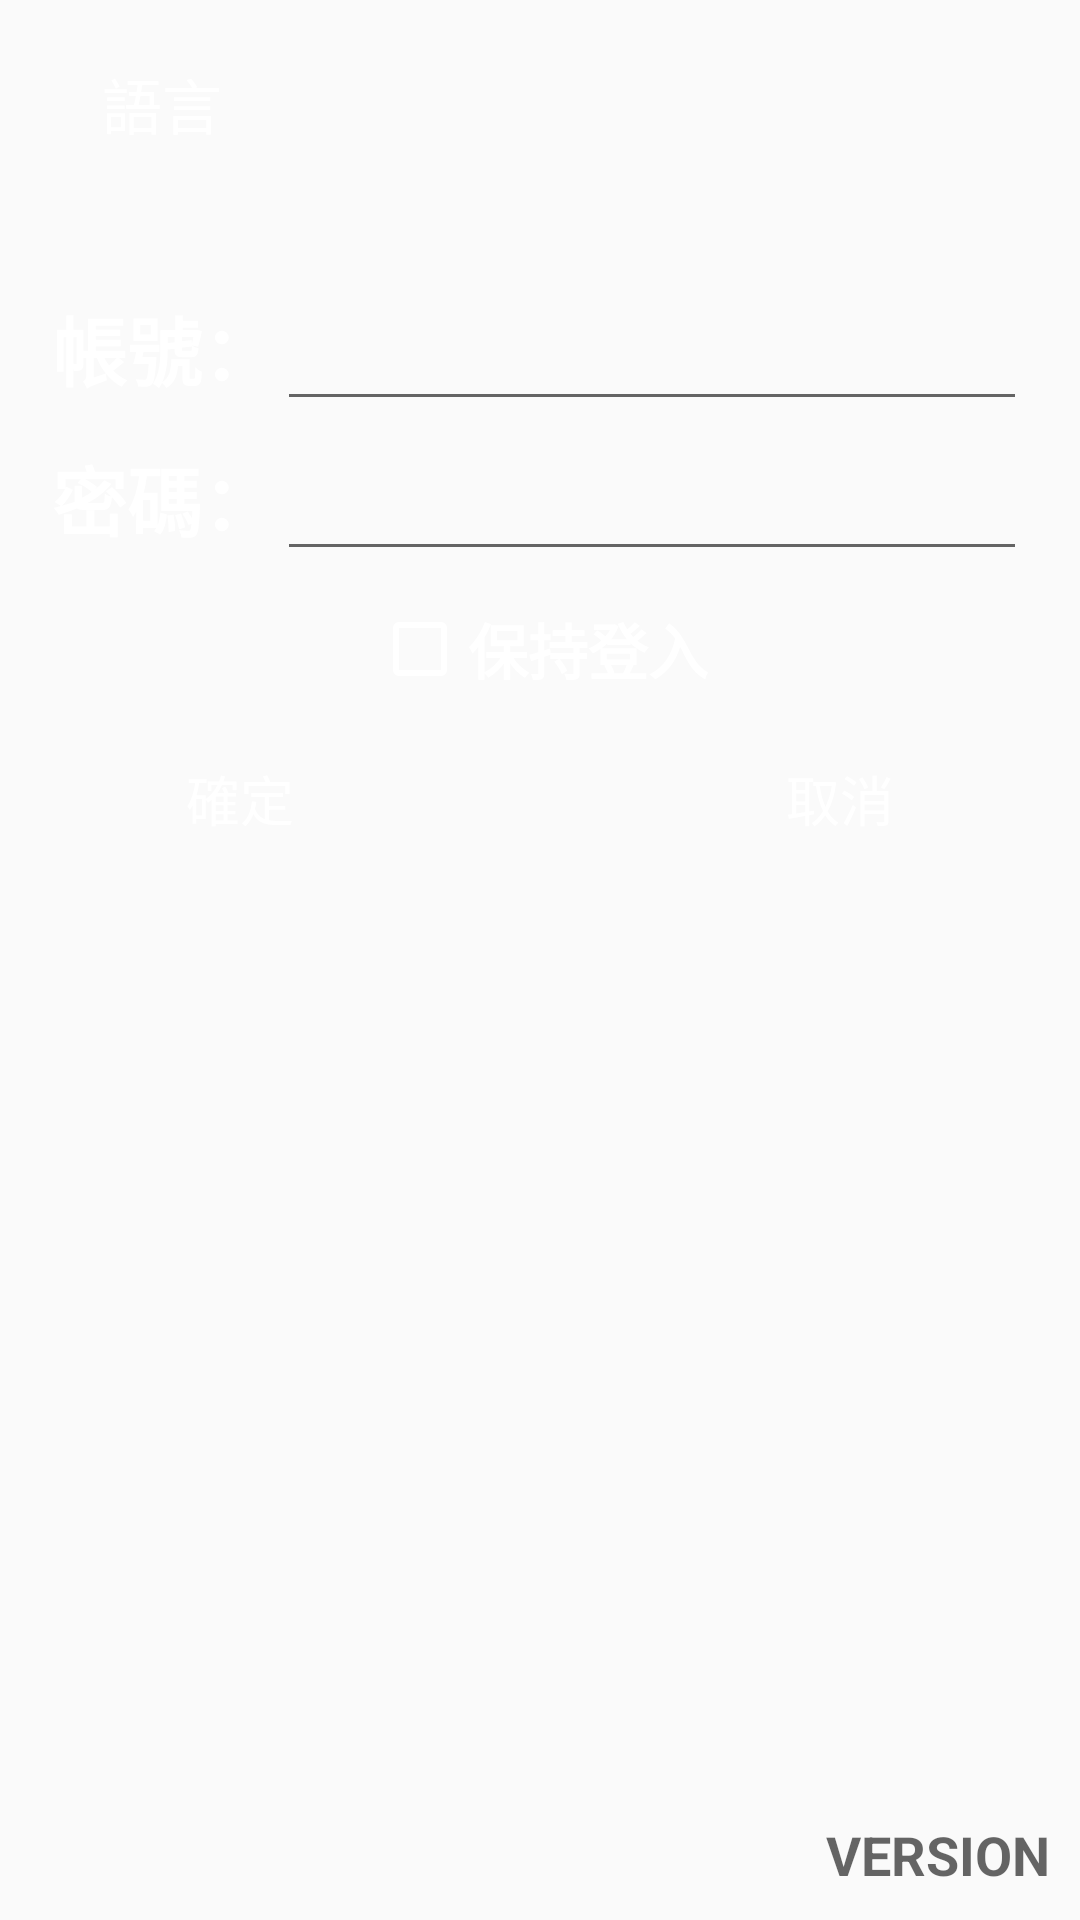

Reconstruct the res/layout file that produces this screen, plus the resources it refers to.
<!-- AndroidManifest.xml: application theme AppTheme -->
<!-- res/layout/activity_main.xml -->
<?xml version="1.0" encoding="utf-8"?>
<LinearLayout
    xmlns:android="http://schemas.android.com/apk/res/android"
    xmlns:app="http://schemas.android.com/apk/res-auto"
    xmlns:tools="http://schemas.android.com/tools"
    android:layout_width="match_parent"
    android:layout_height="match_parent"
    android:background="@drawable/background"
    android:orientation="vertical"
    tools:context=".MainActivity">

    <LinearLayout
        android:layout_width="match_parent"
        android:layout_height="0dp"
        android:layout_weight="9"
        android:orientation="vertical">

        <Button
            android:id="@+id/btnlanguage"
            android:layout_width="wrap_content"
            android:layout_height="wrap_content"
            android:layout_marginLeft="10dp"
            android:layout_marginTop="10dp"
            android:background="@drawable/button_type_nomal"
            android:padding="10dp"
            android:text="@string/main_language"
            android:textColor="#FFFFFF"
            android:textSize="20sp" />

        <LinearLayout
            android:layout_width="match_parent"
            android:layout_height="wrap_content"
            android:layout_marginLeft="10dp"
            android:orientation="horizontal">

            <CheckBox
                android:id="@+id/onlinecheck"
                android:layout_width="wrap_content"
                android:layout_height="match_parent"
                android:visibility="invisible" />

            <TextView
                android:id="@+id/tonlinecheck"
                android:layout_width="match_parent"
                android:layout_height="match_parent"
                android:text="offline"
                android:textSize="12sp"
                android:textStyle="bold"
                android:visibility="invisible" />
        </LinearLayout>

        <LinearLayout
            android:layout_width="match_parent"
            android:layout_height="50dp"
            android:gravity="center"
            android:orientation="horizontal">

            <TextView
                android:id="@+id/viewID"
                android:layout_width="wrap_content"
                android:layout_height="wrap_content"
                android:text="@string/main_id"
                android:textColor="@color/white"
                android:textSize="25sp"
                android:textStyle="bold" />

            <EditText
                android:id="@+id/editID"
                android:layout_width="250sp"
                android:layout_height="wrap_content"
                android:inputType="textCapCharacters"
                android:minHeight="48dp"
                android:textColor="@color/white"
                android:textSize="18sp"
                tools:ignore="SpeakableTextPresentCheck" />
        </LinearLayout>

        <LinearLayout
            android:layout_width="match_parent"
            android:layout_height="50dp"
            android:gravity="center"
            android:orientation="horizontal">

            <TextView
                android:id="@+id/viewPassoword"
                android:layout_width="wrap_content"
                android:layout_height="wrap_content"
                android:text="@string/main_pwd"
                android:textColor="@color/white"
                android:textSize="25sp"
                android:textStyle="bold" />

            <EditText
                android:id="@+id/editPassword"
                android:layout_width="250sp"
                android:layout_height="wrap_content"
                android:ems="10"
                android:inputType="textPassword"
                android:minHeight="48dp"
                android:textColor="@color/white"
                android:textSize="18sp"
                tools:ignore="SpeakableTextPresentCheck" />
        </LinearLayout>

        <LinearLayout
            android:layout_width="match_parent"
            android:layout_height="50dp"
            android:gravity="center"
            android:orientation="horizontal">

            <CheckBox
                android:id="@+id/SaveCheck"
                android:layout_width="wrap_content"
                android:layout_height="wrap_content"
                android:buttonTint="@color/white" />

            <TextView
                android:id="@+id/TVSaveCheck"
                android:layout_width="wrap_content"
                android:layout_height="wrap_content"
                android:text="@string/main_stay_logged"
                android:textColor="@color/white"
                android:textSize="20sp"
                android:textStyle="bold" />
        </LinearLayout>


        <LinearLayout
            android:layout_width="match_parent"
            android:layout_height="wrap_content"
            android:gravity="center"
            android:orientation="horizontal">

            <Button
                android:id="@+id/btnlogin"
                android:layout_width="150dp"
                android:layout_height="50sp"
                android:layout_marginRight="25dp"
                android:background="@drawable/button_type_nomal"
                android:padding="6dp"
                android:text="@string/main_ok"
                android:textColor="#FFFFFF"
                android:textSize="18sp" />

            <Button
                android:id="@+id/btnback"
                android:layout_width="150dp"
                android:layout_height="50sp"
                android:layout_marginLeft="25dp"
                android:background="@drawable/button_type_nomal"
                android:padding="6dp"
                android:text="@string/main_cancel"
                android:textColor="#FFFFFF"
                android:textSize="18sp" />
        </LinearLayout>

    </LinearLayout>

    <TextView
        android:id="@+id/tv_ver"
        android:layout_width="match_parent"
        android:layout_height="0dp"
        android:layout_weight="0.5"
        android:layout_gravity="bottom"
        android:layout_marginRight="10dp"
        android:textAlignment="viewEnd"
        android:textColor="@color/white"
        android:textSize="18sp"
        android:textStyle="bold"
        android:hint="VERSION"
        tools:ignore="RtlCompat" />

</LinearLayout>
<!-- resources referenced by this layout -->
<resources>
  <color name="white">#FFFFFFFF</color>
  <string name="main_cancel">取消</string>
  <string name="main_id">帳號：</string>
  <string name="main_language">語言</string>
  <string name="main_ok">確定</string>
  <string name="main_pwd">密碼：</string>
  <string name="main_stay_logged">保持登入</string>
  
      /*check version*/
  <style name="AppTheme" parent="Theme.AppCompat.Light.DarkActionBar">
          
          
          <item name="android:spinnerItemStyle">@style/SpinnerItem</item>
          <item name="popupMenuStyle">@style/MyPopupMenu</item>
      </style>
  <style name="SpinnerItem" parent="Widget.AppCompat.Light.DropDownItem.Spinner">
          <item name="android:padding">0dp</item>
          <item name="android:gravity">center</item>
          <item name="android:layout_height">wrap_content</item>
          <item name="android:minHeight">0dp</item> 
          <item name="android:layout_width">match_parent</item>
          <item name="android:textAppearance">@style/TextAppearance.AppCompat.Subhead</item> 
      </style>
  <style name="MyPopupMenu" parent="Widget.AppCompat.PopupMenu.Overflow">
          <item name="android:popupBackground">@color/white</item>
      </style>
</resources>
